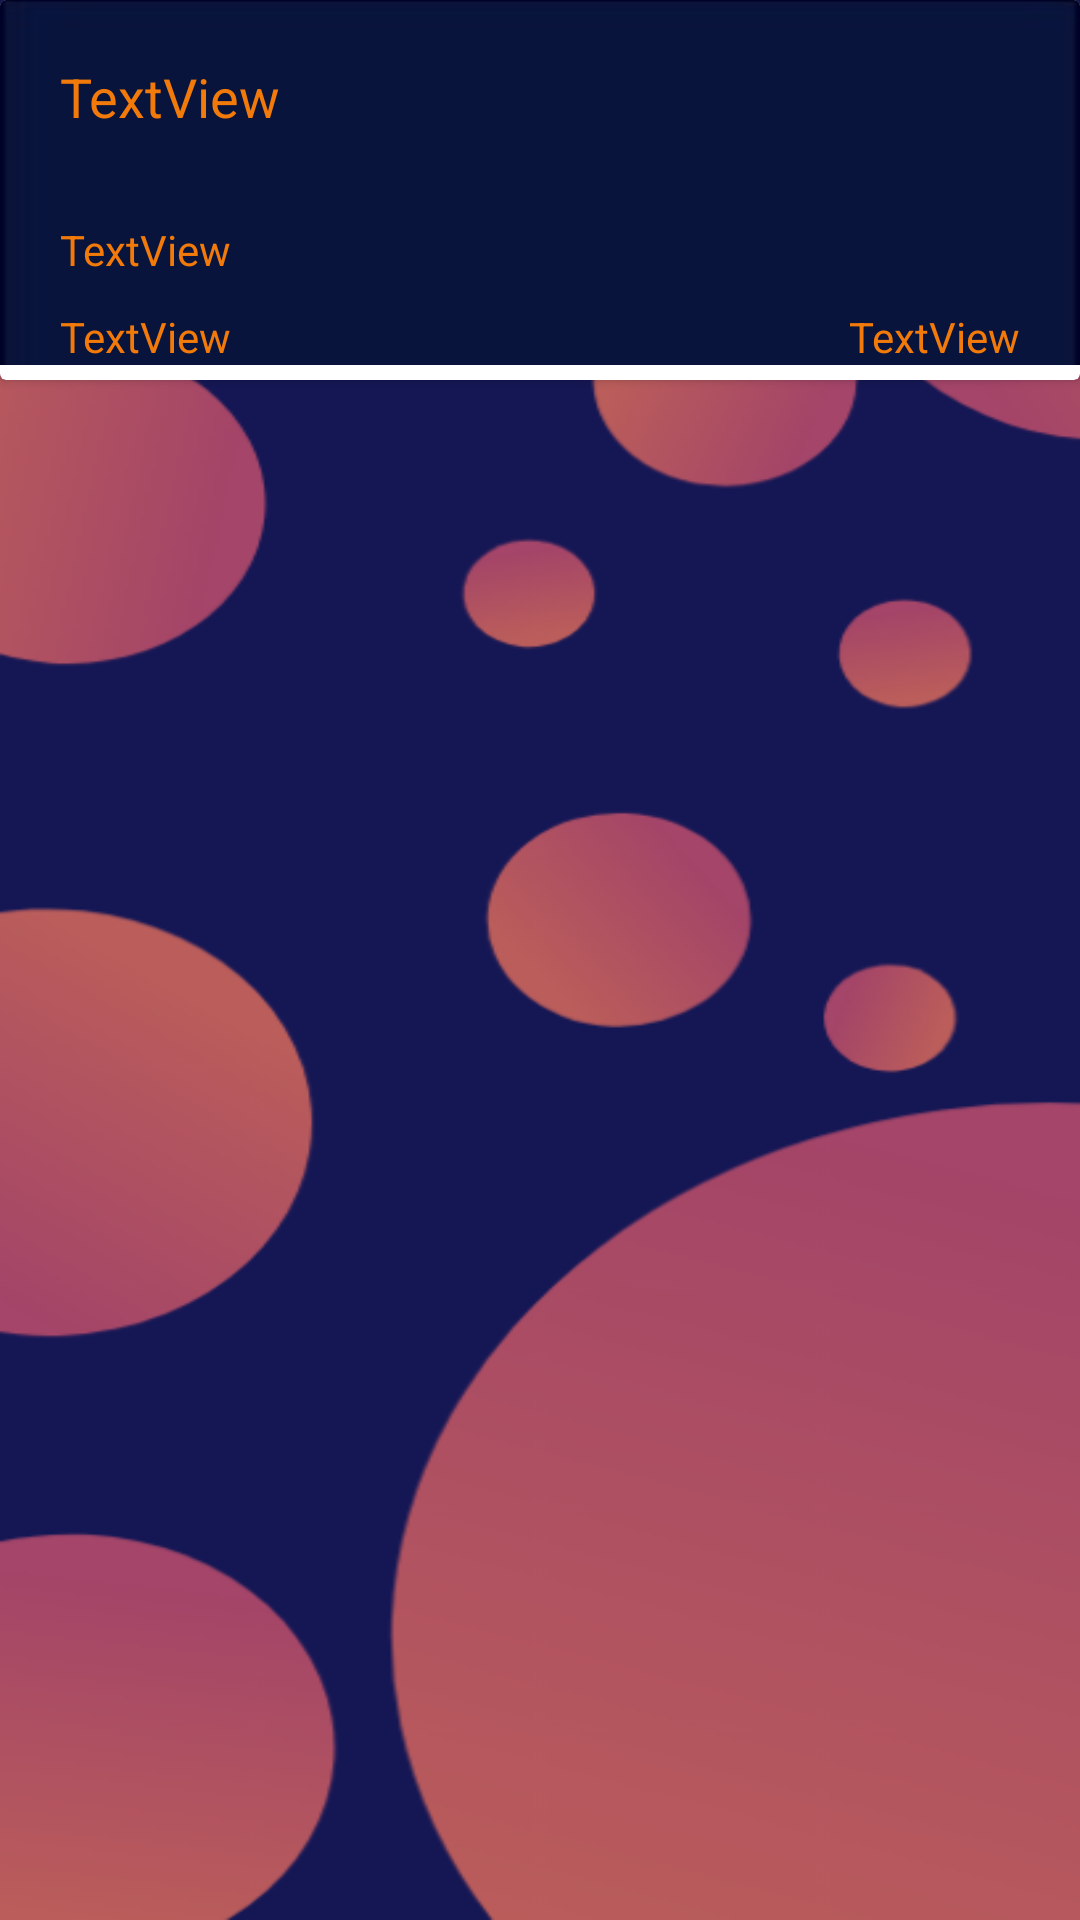

Layout XML and referenced resources for this Android screen:
<!-- AndroidManifest.xml: application theme Theme.LandmarkNavigator -->
<!-- res/layout/location_row.xml -->
<?xml version="1.0" encoding="utf-8"?>
<androidx.constraintlayout.widget.ConstraintLayout xmlns:android="http://schemas.android.com/apk/res/android"
    xmlns:app="http://schemas.android.com/apk/res-auto"
    xmlns:tools="http://schemas.android.com/tools"
    android:layout_width="match_parent"
    android:layout_height="wrap_content"
    android:background="@drawable/background">

    <androidx.cardview.widget.CardView
        android:layout_width="match_parent"
        android:layout_height="wrap_content"
        android:background="@android:color/transparent"
        app:cardBackgroundColor="@android:color/white"
        app:layout_constraintTop_toTopOf="parent"
        tools:layout_editor_absoluteX="221dp">

        <androidx.constraintlayout.widget.ConstraintLayout
            android:layout_width="match_parent"
            android:layout_height="wrap_content"
            android:layout_marginBottom="5dp"
            android:background="@drawable/blue">

            <TextView
                android:id="@+id/txtPoiDistance"
                android:layout_width="wrap_content"
                android:layout_height="wrap_content"
                android:layout_marginEnd="20dp"
                android:text="TextView"
                android:textColor="?android:attr/colorActivatedHighlight"
                app:layout_constraintBottom_toBottomOf="@+id/txtPoiPost"
                app:layout_constraintEnd_toEndOf="parent" />

            <TextView
                android:id="@+id/txtPoiAddress"
                android:layout_width="wrap_content"
                android:layout_height="wrap_content"
                android:layout_marginStart="20dp"
                android:layout_marginTop="15dp"
                android:text="TextView"
                android:textColor="?android:attr/colorActivatedHighlight"
                app:layout_constraintBottom_toBottomOf="parent"
                app:layout_constraintStart_toStartOf="parent"
                app:layout_constraintTop_toBottomOf="@+id/txtPoiTitle"
                app:layout_constraintVertical_bias="0.32999998" />

            <TextView
                android:id="@+id/txtPoiTitle"
                android:layout_width="wrap_content"
                android:layout_height="wrap_content"
                android:layout_marginStart="20dp"
                android:layout_marginTop="20dp"
                android:text="TextView"
                android:textColor="?android:attr/colorActivatedHighlight"
                android:textSize="18sp"
                app:layout_constraintStart_toStartOf="parent"
                app:layout_constraintTop_toTopOf="parent" />

            <TextView
                android:id="@+id/txtPoiPost"
                android:layout_width="wrap_content"
                android:layout_height="wrap_content"
                android:layout_marginStart="20dp"
                android:layout_marginTop="10dp"
                android:text="TextView"
                android:textColor="?android:attr/colorActivatedHighlight"
                app:layout_constraintBottom_toBottomOf="parent"
                app:layout_constraintStart_toStartOf="parent"
                app:layout_constraintTop_toBottomOf="@+id/txtPoiAddress"
                app:layout_constraintVertical_bias="0.0" />
        </androidx.constraintlayout.widget.ConstraintLayout>
    </androidx.cardview.widget.CardView>
</androidx.constraintlayout.widget.ConstraintLayout>
<!-- resources referenced by this layout -->
<resources>
  <!-- drawable background: png bitmap (drawable-v24, 68313 bytes) -->
  <!-- drawable blue: jpg bitmap (drawable-v24, 21766 bytes) -->
  <style name="Theme.LandmarkNavigator" parent="Theme.MaterialComponents.DayNight.NoActionBar">
          
          <item name="colorPrimary">@color/purple_500</item>
          <item name="colorPrimaryVariant">@color/purple_700</item>
          <item name="colorOnPrimary">@color/white</item>
          
          <item name="colorSecondary">@color/teal_200</item>
          <item name="colorSecondaryVariant">@color/teal_700</item>
          <item name="colorOnSecondary">@color/black</item>
          
          <item name="android:statusBarColor" tools:targetApi="l">?attr/colorPrimaryVariant</item>
          
      </style>
  <color name="purple_500">#FF6200EE</color>
  <color name="purple_700">#FF3700B3</color>
  <color name="white">#FFFFFFFF</color>
  <color name="teal_200">#FF03DAC5</color>
  <color name="teal_700">#FF018786</color>
  <color name="black">#FF000000</color>
</resources>
